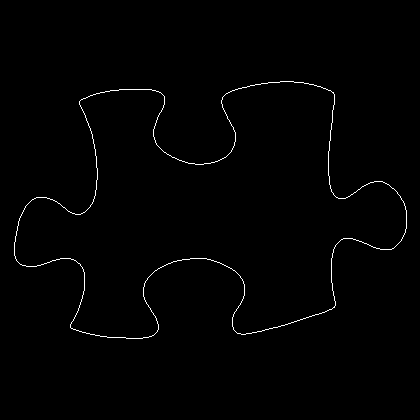

Data behind this chart, as committed beside it:
14, 242
14, 243
14, 244
14, 245
14, 246
14, 247
14, 248
14, 249
14, 250
14, 251
14, 252
14, 253
14, 254
14, 255
15, 256
15, 257
15, 258
16, 259
16, 260
17, 261
18, 262
19, 263
20, 264
21, 264
22, 265
23, 265
24, 265
25, 265
26, 266
27, 266
28, 266
29, 266
30, 266
31, 266
32, 266
33, 266
34, 266
35, 266
36, 266
37, 265
38, 265
39, 265
40, 265
41, 264
42, 264
43, 264
44, 263
45, 263
46, 263
47, 262
48, 262
49, 262
50, 261
51, 261
52, 260
53, 260
54, 260
55, 260
56, 259
57, 259
58, 259
... 1,392 more rows
